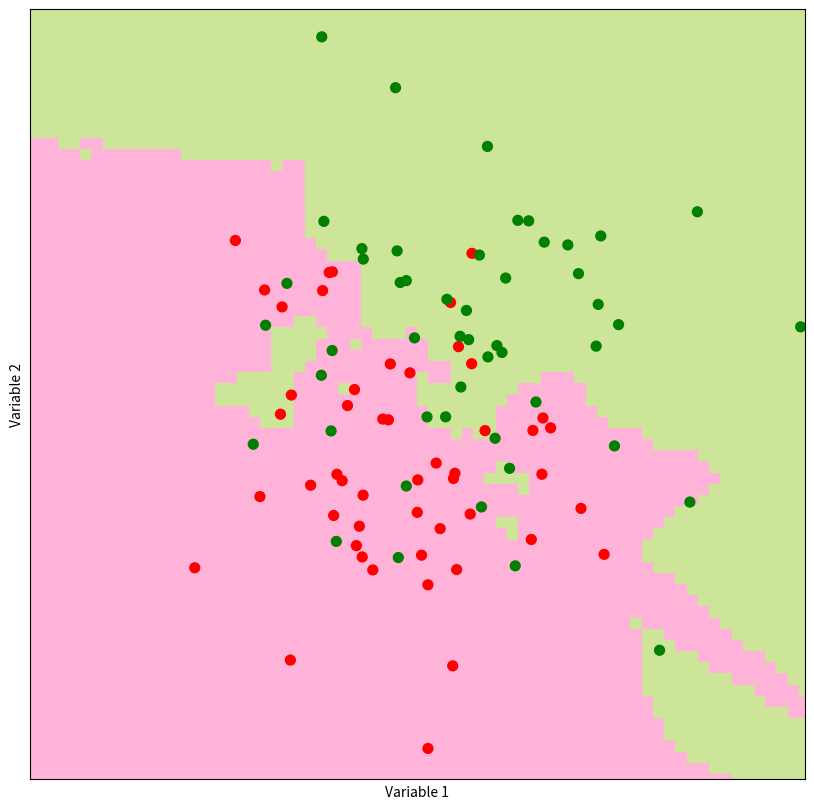
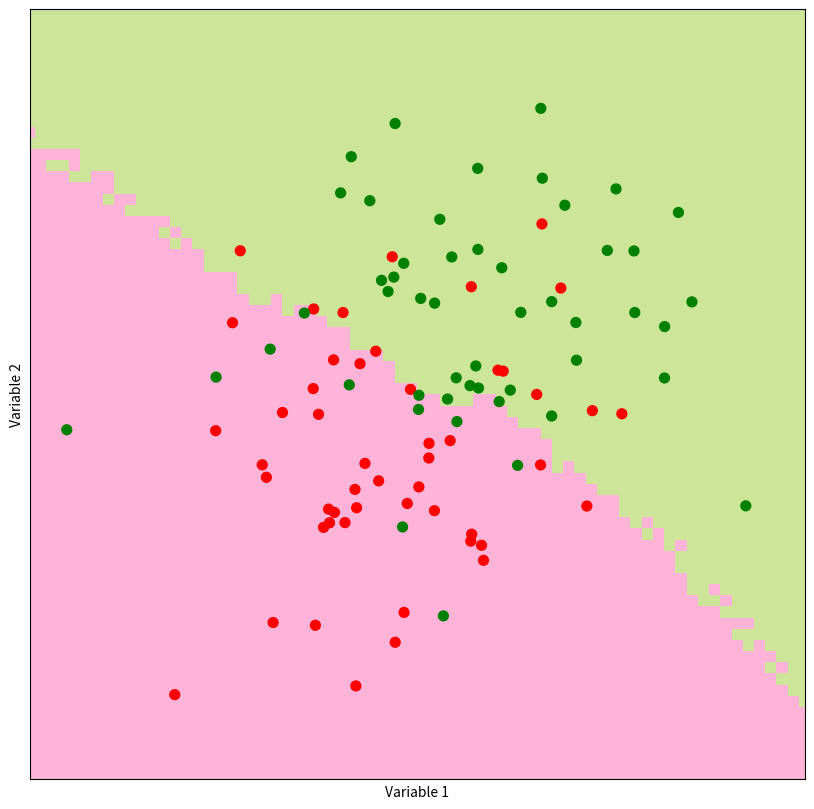

Recreate these plots in Python, in order.
import matplotlib.pyplot as plt
import numpy as np
import random
import scipy.stats as ss


def distance(p1, p2):
    """Distance between two points using numpy."""
    return np.sqrt(np.sum(np.power(p2-p1, 2)))


def majority_vote(votes):
    """Return most common vote."""
    vote_counts = {}
    for vote in votes:
        if vote in vote_counts:
            vote_counts[vote] += 1
        else:
            vote_counts[vote] = 1

    winners = []
    max_count = max(vote_counts.values())
    for vote, count in vote_counts.items():
        if count == max_count:
            winners.append(vote)

    return random.choice(winners)


def majority_vote_ss(votes):
    """Return most common element in votes using ss."""
    mode, count = ss.mstats.mode(votes)
    return mode


def find_nearest_neighbors(p, points, k):
    """Return k nearest points to p."""
    distances = np.zeros(points.shape[0])
    for i in range(len(distances)):
        distances[i] = distance(p, points[i])
    ind = np.argsort(distances)
    return ind[:k]


def knn_predict(p, points, outcomes, k=5):
    """Knn predict."""
    ind = find_nearest_neighbors(p, points, k)
    return majority_vote(outcomes[ind])


def generate_synth_data(n=50):
    """Create two sets of points from bivariate normal distributions."""
    # norm(mean, std deviation)
    # Bivariate normal distributions

    points = np.concatenate((ss.norm(0, 1).rvs((n, 2)),
                            ss.norm(1, 1).rvs((n, 2))), axis=0)
    outcomes = np.concatenate((np.repeat(0, n), np.repeat(1, n)))
    return (points, outcomes)


def make_prediction_grid(predictors, outcomes, limits, h, k):
    """Classify eqach point on prediction grid."""
    (x_min, x_max, y_min, y_max) = limits
    xs = np.arange(x_min, x_max, h)
    ys = np.arange(y_min, y_max, h)
    xx, yy = np.meshgrid(xs, ys)

    prediction_grid = np.zeros(xx.shape, dtype=int)
    for i, x in enumerate(xs):
        for j, y in enumerate(ys):
            p = np.array([x, y])
            prediction_grid[j, i] = knn_predict(p, predictors, outcomes, k)
    return (xx, yy, prediction_grid)


def plot_prediction_grid(xx, yy, prediction_grid, filename):
    """Plot KNN predictions for every point on the grid."""
    from matplotlib.colors import ListedColormap
    background_colormap = ListedColormap(["hotpink", "lightskyblue",
                                          "yellowgreen"])
    observation_colormap = ListedColormap(["red", "blue", "green"])
    plt.figure(figsize=(10, 10))
    plt.pcolormesh(xx, yy, prediction_grid, cmap=background_colormap,
                   alpha=0.5)
    plt.scatter(predictors[:, 0], predictors[:, 1], c=outcomes,
                cmap=observation_colormap, s=50)
    plt.xlabel('Variable 1')
    plt.ylabel('Variable 2')
    plt.xticks(())
    plt.yticks(())
    plt.xlim(np.min(xx), np.max(xx))
    plt.ylim(np.min(yy), np.max(yy))
    plt.savefig(filename)


(predictors, outcomes) = generate_synth_data()
k = 5
filename = "knn_5.pdf"
limits = (-3, 4, -3, 4)
h = 0.1
(xx, yy, prediction_grid) = make_prediction_grid(predictors,
                                                 outcomes, limits, h, k)
plot_prediction_grid(xx, yy, prediction_grid, filename)

(predictors, outcomes) = generate_synth_data()
k = 50
filename = "knn_50.pdf"
limits = (-3, 4, -3, 4)
h = 0.1
(xx, yy, prediction_grid) = make_prediction_grid(predictors,
                                                 outcomes, limits, h, k)
plot_prediction_grid(xx, yy, prediction_grid, filename)






#points = np.array([[1, 1], [1, 2], [1, 3], [2, 1], [2, 2], [2, 3], [3, 1],
#                  [3, 2], [3, 3]])
#outcomes = np.array([0, 0, 0, 0, 1, 1, 1, 1, 1])

#p = np.array([2.5, 2.7])
#p1 = np.array([1, 1])
#p2 = np.array([4, 4])

#plt.plot(points[:, 0], points[:,1], "ro")
#plt.plot(p[0], p[1], "bo")
#plt.axis([0.5, 3.5, 0.5, 3.5])
#plt.show()

#n=20
#(points, outcomes) = generate_synth_data(n)
#plt.figure()
#plt.plot(points[:n, 0], points[:n, 1], "ro")
#plt.plot(points[n:, 0], points[n:, 1], "bo")
#plt.show()

#print(majority_vote(outcomes))
#print(points[find_nearest_neighbors(p, points, 2)])
#print(knn_predict(p, points, outcomes, k=2))
